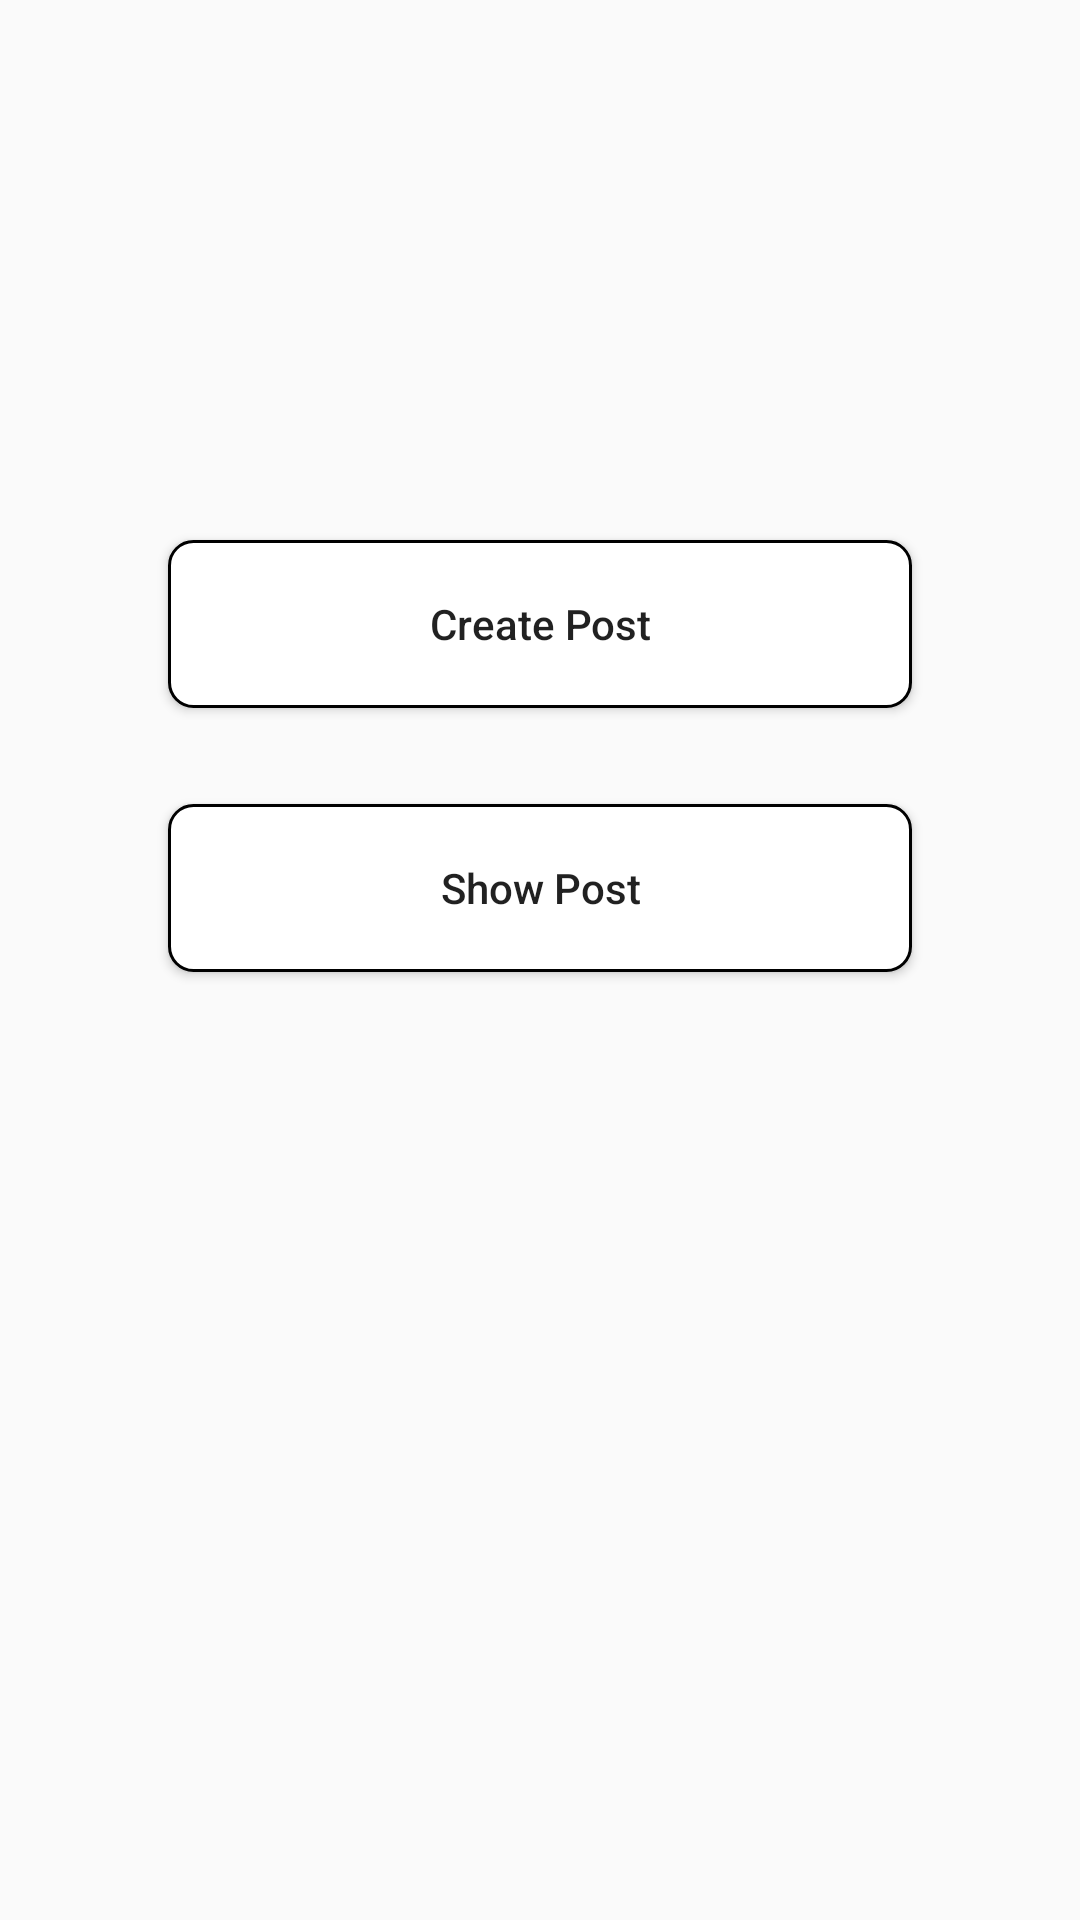

This screen was rendered from an Android layout file. Write that file and the resources it references.
<!-- AndroidManifest.xml: activity theme statusWhiteTheme -->
<!-- res/layout/activity_main.xml -->
<?xml version="1.0" encoding="utf-8"?>
<layout xmlns:android="http://schemas.android.com/apk/res/android"
    xmlns:app="http://schemas.android.com/apk/res-auto"
    xmlns:tools="http://schemas.android.com/tools">

    <data>

        <variable
            name="onItemClick"
            type="android.view.View.OnClickListener" />

        <variable
            name="viewModel"
            type="com.videoPlayer.ui.MainViewModel" />
    </data>

    <androidx.constraintlayout.widget.ConstraintLayout
        android:layout_width="match_parent"
        android:layout_height="match_parent"
        tools:context="com.videoPlayer.ui.MainActivity">

        <androidx.appcompat.widget.AppCompatButton
            android:id="@+id/btn_create_post"
            android:layout_width="@dimen/dp_248"
            android:layout_height="@dimen/dp_56"
            android:layout_marginTop="@dimen/dp_180"
            android:background="@drawable/edittext_bg"
            android:elevation="@dimen/dp_4"
            android:onClick="@{onItemClick}"
            android:text="@string/create_post"
            android:textAllCaps="false"
            app:layout_constraintEnd_toEndOf="parent"
            app:layout_constraintStart_toStartOf="parent"
            app:layout_constraintTop_toTopOf="parent" />

        <androidx.appcompat.widget.AppCompatButton
            android:id="@+id/btn_show_post"
            android:layout_width="@dimen/dp_248"
            android:layout_height="@dimen/dp_56"
            android:layout_marginTop="@dimen/dp_32"
            android:background="@drawable/edittext_bg"
            android:elevation="@dimen/dp_4"
            android:onClick="@{onItemClick}"
            android:text="@string/show_post"
            android:textAllCaps="false"
            app:layout_constraintEnd_toEndOf="parent"
            app:layout_constraintStart_toStartOf="parent"
            app:layout_constraintTop_toBottomOf="@+id/btn_create_post" />

    </androidx.constraintlayout.widget.ConstraintLayout>

</layout>
<!-- resources referenced by this layout -->
<resources>
  <dimen name="dp_180">180dp</dimen>
  <dimen name="dp_248">248dp</dimen>
  <dimen name="dp_32">32dp</dimen>
  <dimen name="dp_4">4dp</dimen>
  <dimen name="dp_56">56dp</dimen>
  <!-- drawable edittext_bg (drawable) -->
  <?xml version="1.0" encoding="utf-8"?>
  <shape xmlns:android="http://schemas.android.com/apk/res/android">
      <corners android:radius="@dimen/dp_8"/>
      <solid
          android:color="@color/white"/>
      <stroke
          android:width="@dimen/dp_1"
          android:color="@color/black"/>
  </shape>
  <string name="create_post">Create Post</string>
  <string name="show_post">Show Post</string>
  <style name="statusWhiteTheme" parent="Theme.AppCompat.Light.NoActionBar">
          <item name="colorPrimary">@color/colorPrimary</item>
          <item name="colorPrimaryDark">@color/white</item>
          <item name="colorAccent">@color/black</item>
          <item name="android:windowLightStatusBar">true</item>
      </style>
  <dimen name="dp_8">8dp</dimen>
  <color name="white">#FFFFFFFF</color>
  <dimen name="dp_1">1dp</dimen>
  <color name="black">#000000</color>
  <color name="colorPrimary">#000000</color>
</resources>
